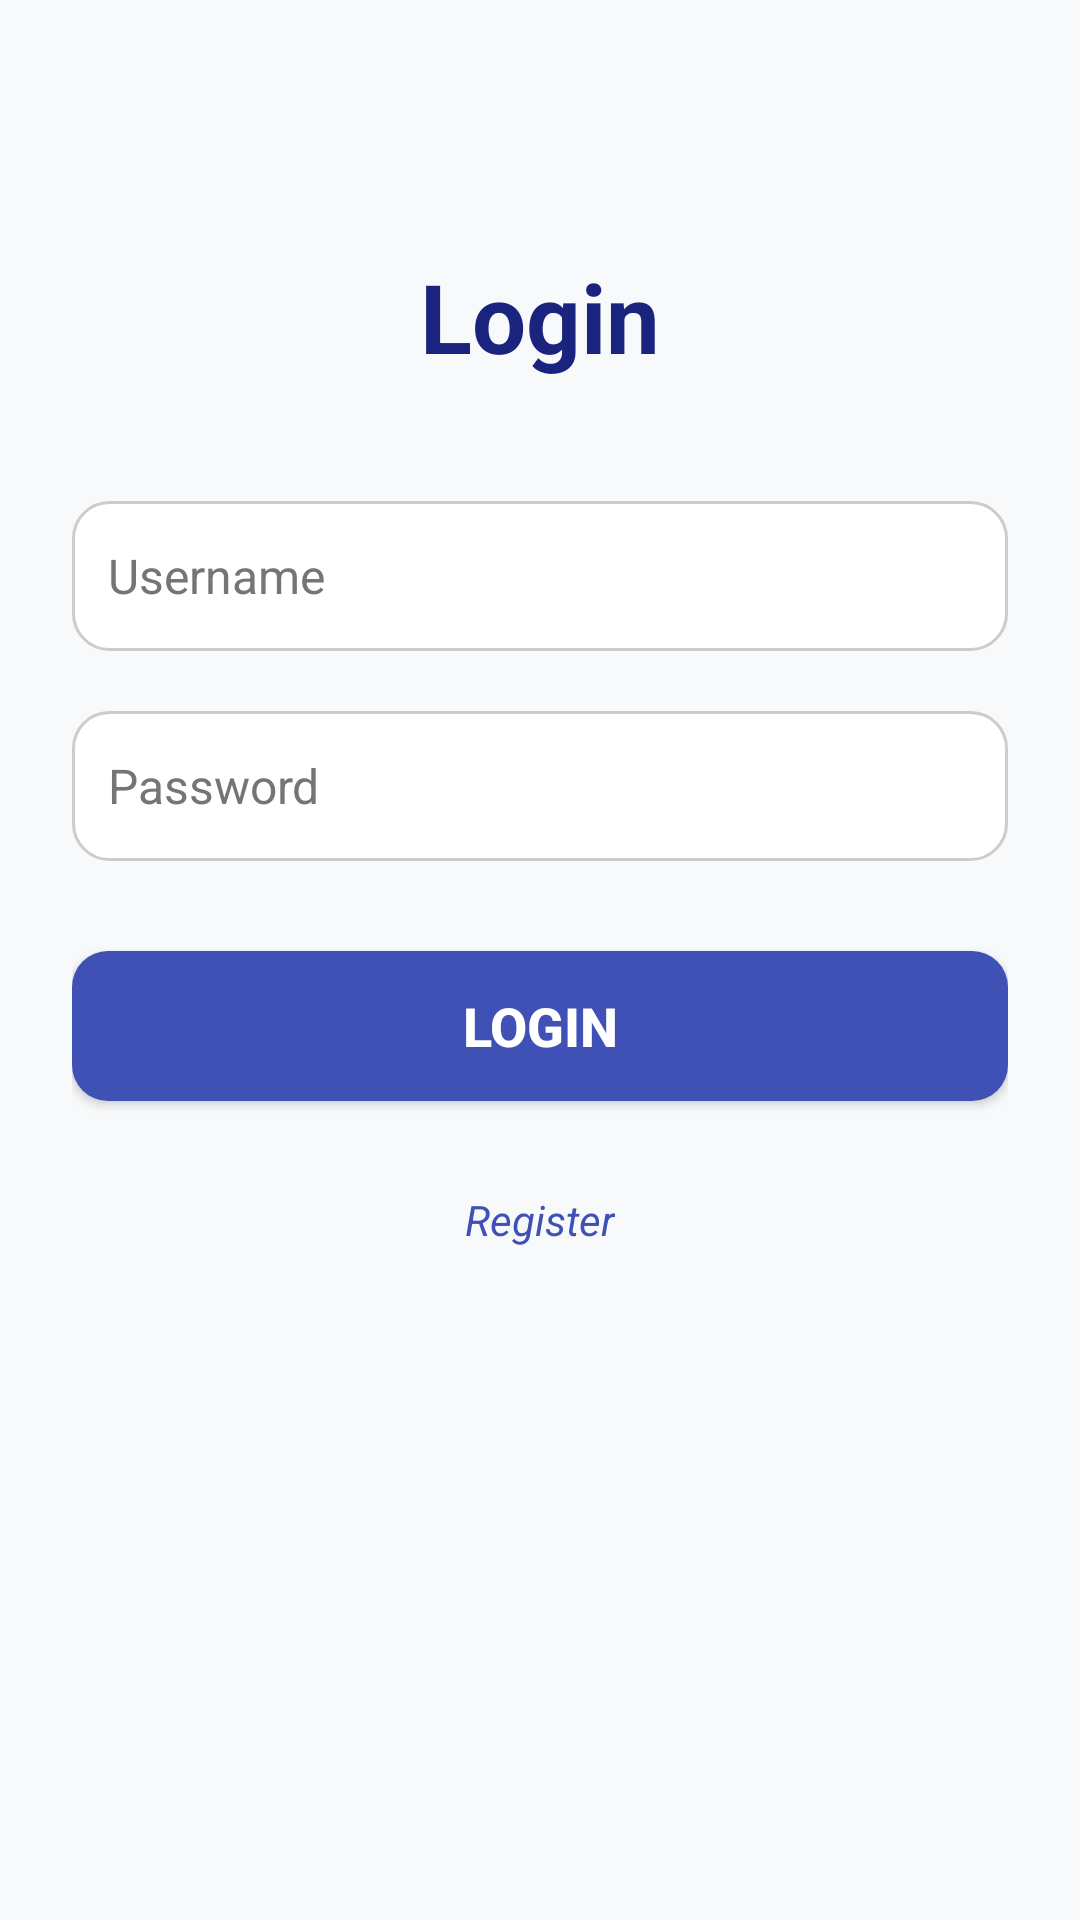

This screen was rendered from an Android layout file. Write that file and the resources it references.
<!-- AndroidManifest.xml: application theme Theme.DimondGame -->
<!-- res/layout/activity_login.xml -->
<?xml version="1.0" encoding="utf-8"?>
<ScrollView xmlns:android="http://schemas.android.com/apk/res/android"
    xmlns:tools="http://schemas.android.com/tools"
    android:layout_width="match_parent"
    android:layout_height="match_parent"
    android:id="@+id/main"
    android:fillViewport="true"
    android:background="#F8F9FA"
    tools:context=".LoginActivity">

    <LinearLayout
        android:layout_width="match_parent"
        android:layout_height="wrap_content"
        android:orientation="vertical"
        android:gravity="center_horizontal"
        android:padding="24dp">

        <TextView
            android:id="@+id/tvLoginActLogintext"
            android:layout_width="wrap_content"
            android:layout_height="wrap_content"
            android:text="@string/login"
            android:textSize="32sp"
            android:textColor="#1A237E"
            android:textStyle="bold"
            android:layout_marginTop="60dp"
            android:layout_marginBottom="40dp" />

        <EditText
            android:id="@+id/edtLoginActUsername"
            android:layout_width="match_parent"
            android:layout_height="50dp"
            android:hint="@string/username"
            android:padding="12dp"
            android:background="@drawable/rounded_edittext"
            android:inputType="text"
            android:textColorHint="#757575"
            android:textSize="16sp"
            android:layout_marginBottom="20dp" />

        <EditText
            android:id="@+id/edtLoginActPassword"
            android:layout_width="match_parent"
            android:layout_height="50dp"
            android:hint="@string/password"
            android:padding="12dp"
            android:background="@drawable/rounded_edittext"
            android:inputType="textPassword"
            android:textColorHint="#757575"
            android:textSize="16sp"
            android:layout_marginBottom="30dp" />

        <Button
            android:id="@+id/btnLoginActSubmit"
            android:layout_width="match_parent"
            android:layout_height="50dp"
            android:text="@string/login"
            android:textSize="18sp"
            android:textStyle="bold"
            android:textColor="#FFFFFF"
            android:backgroundTint="#3F51B5"
            android:layout_marginBottom="20dp"
            android:elevation="4dp"
            android:background="@drawable/rounded_button"/>

        <TextView
            android:id="@+id/tvLoginActSignupLink"
            android:layout_width="wrap_content"
            android:layout_height="wrap_content"
            android:text="@string/register"
            android:textSize="14sp"
            android:textColor="#3F51B5"
            android:textStyle="italic"
            android:layout_marginTop="10dp"
            android:layout_gravity="center_horizontal" />

    </LinearLayout>

</ScrollView>
<!-- resources referenced by this layout -->
<resources>
  <!-- drawable rounded_button (drawable) -->
  <?xml version="1.0" encoding="utf-8"?>
  <shape xmlns:android="http://schemas.android.com/apk/res/android"
      android:shape="rectangle">
      <solid android:color="#3F51B5"/>
      <corners android:radius="12dp"/>
  </shape>
  <!-- drawable rounded_edittext (drawable) -->
  <?xml version="1.0" encoding="utf-8"?>
  <shape xmlns:android="http://schemas.android.com/apk/res/android"
      android:shape="rectangle">
      <solid android:color="#FFFFFF"/>
      <stroke android:width="1dp" android:color="#CCCCCC"/>
      <corners android:radius="12dp"/>
      <padding android:left="10dp" android:right="10dp"/>
  </shape>
  <string name="login">Login</string>
  <string name="password">Password</string>
  <string name="register">Register</string>
  <string name="username">Username</string>
  <style name="Theme.DimondGame" parent="Base.Theme.DimondGame" />
  <style name="Base.Theme.DimondGame" parent="Theme.Material3.DayNight.NoActionBar">
          
          
      </style>
</resources>
